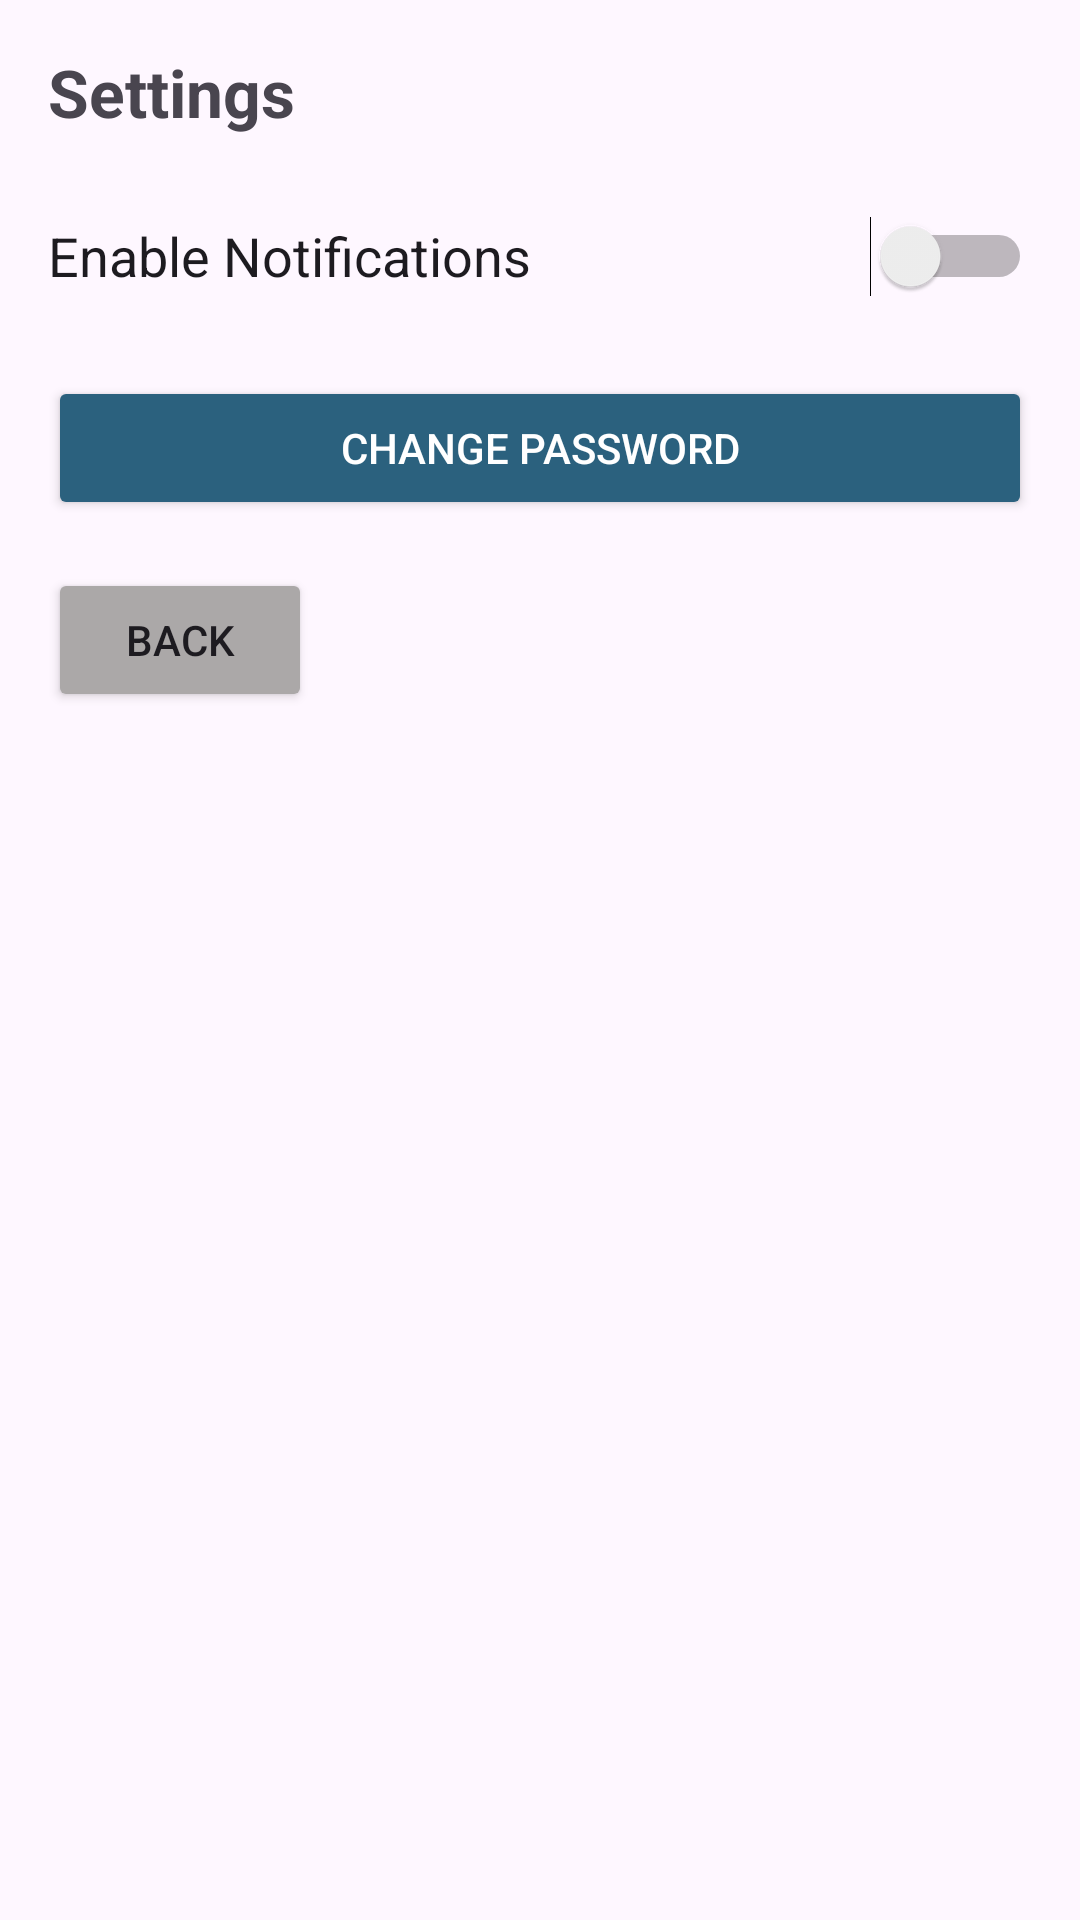

The Android layout XML behind this screen, and the referenced resources:
<!-- AndroidManifest.xml: application theme Theme.FinelsPruject -->
<!-- res/layout/fragment_settings.xml -->
<?xml version="1.0" encoding="utf-8"?>
<LinearLayout
    xmlns:android="http://schemas.android.com/apk/res/android"
    android:layout_width="match_parent"
    android:layout_height="match_parent"
    android:orientation="vertical"
    android:padding="16dp">

    
    <TextView
        android:layout_width="wrap_content"
        android:layout_height="wrap_content"
        android:text="Settings"
        android:textSize="22sp"
        android:textStyle="bold"
        android:layout_marginBottom="16dp" />

    
    <Switch
        android:id="@+id/switchNotifications"
        android:layout_width="match_parent"
        android:layout_height="wrap_content"
        android:layout_marginBottom="16dp"
        android:minHeight="48dp"
        android:text="Enable Notifications"
        android:textSize="18sp" />

    
    <Button
        android:id="@+id/btnChangePassword"
        android:layout_width="match_parent"
        android:layout_height="wrap_content"
        android:layout_marginBottom="16dp"
        android:backgroundTint="@color/splashBackground"
        android:text="Change Password"
        android:textColor="@android:color/white" />

    <Button
        android:id="@+id/btnBack"
        android:layout_width="wrap_content"
        android:layout_height="wrap_content"
        android:backgroundTint="#ABA8A8"
        android:text="back" />



</LinearLayout>
<!-- resources referenced by this layout -->
<resources>
  <color name="splashBackground">#2B617E</color>
  <style name="Theme.FinelsPruject" parent="Base.Theme.FinelsPruject" />
  <style name="Base.Theme.FinelsPruject" parent="Theme.Material3.DayNight.NoActionBar">
          
          
      </style>
</resources>
